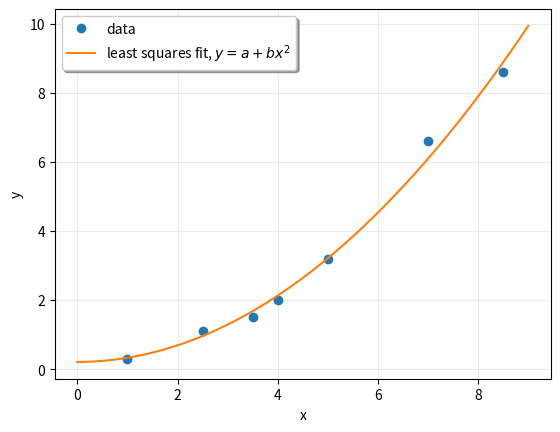

The script that saved this image:
import numpy as np
from scipy import linalg
import matplotlib.pyplot as plt

# ----------------------------------------------------------------------------------------------------------------
def calculate_inverse(matrix):
    """Calculates the inverse, determinant and eigenvalues of the matrix."""
    inv = linalg.inv(matrix)
    det = linalg.det(matrix)
    eig = linalg.eig(matrix)
    print(inv)
    print(det)
    print(eig)


def calculate_svd(matrix):
    """Calculates the singular value decomposition of the matrix."""
    U, s, Vh = linalg.svd(matrix)
    print(U)
    print(s)
    print(Vh)


def solve_equations(A, b):
    """Solves the system of equations given the matrix A and vector b."""
    ans = linalg.solve(A, b)
    print(ans)


def least_square_method(x, y):
    """Solves the least squares problem, plots the original data and the least squares fit."""
    M = x[:, np.newaxis] ** [0, 2]
    p, res, rnk, s = linalg.lstsq(M, y)
    plt.figure(1)
    plt.plot(x, y, 'o', label='data')
    xx = np.linspace(0, 9, 101)
    yy = p[0] + p[1] * xx ** 2
    plt.plot(xx, yy, label='least squares fit, $y = a + bx^2$')
    plt.xlabel('x')
    plt.ylabel('y')
    plt.legend(framealpha=1, shadow=True)
    plt.grid(alpha=0.25)
    plt.show()

# ----------------------------------------------------------------------------------------------------------------

# Usage
MATRIX_1 = np.array([[1, 0], [0, 4]])
MATRIX_2 = np.array([[3, 2, 0], [1, -1, 0], [0, 5, 1]])
VECTOR = np.array([2, 4, -1])
X_VALUES = np.array([1, 2.5, 3.5, 4, 5, 7, 8.5])
Y_VALUES = np.array([0.3, 1.1, 1.5, 2.0, 3.2, 6.6, 8.6])

calculate_inverse(MATRIX_1)
calculate_svd(MATRIX_1)
solve_equations(MATRIX_2, VECTOR)
least_square_method(X_VALUES, Y_VALUES)